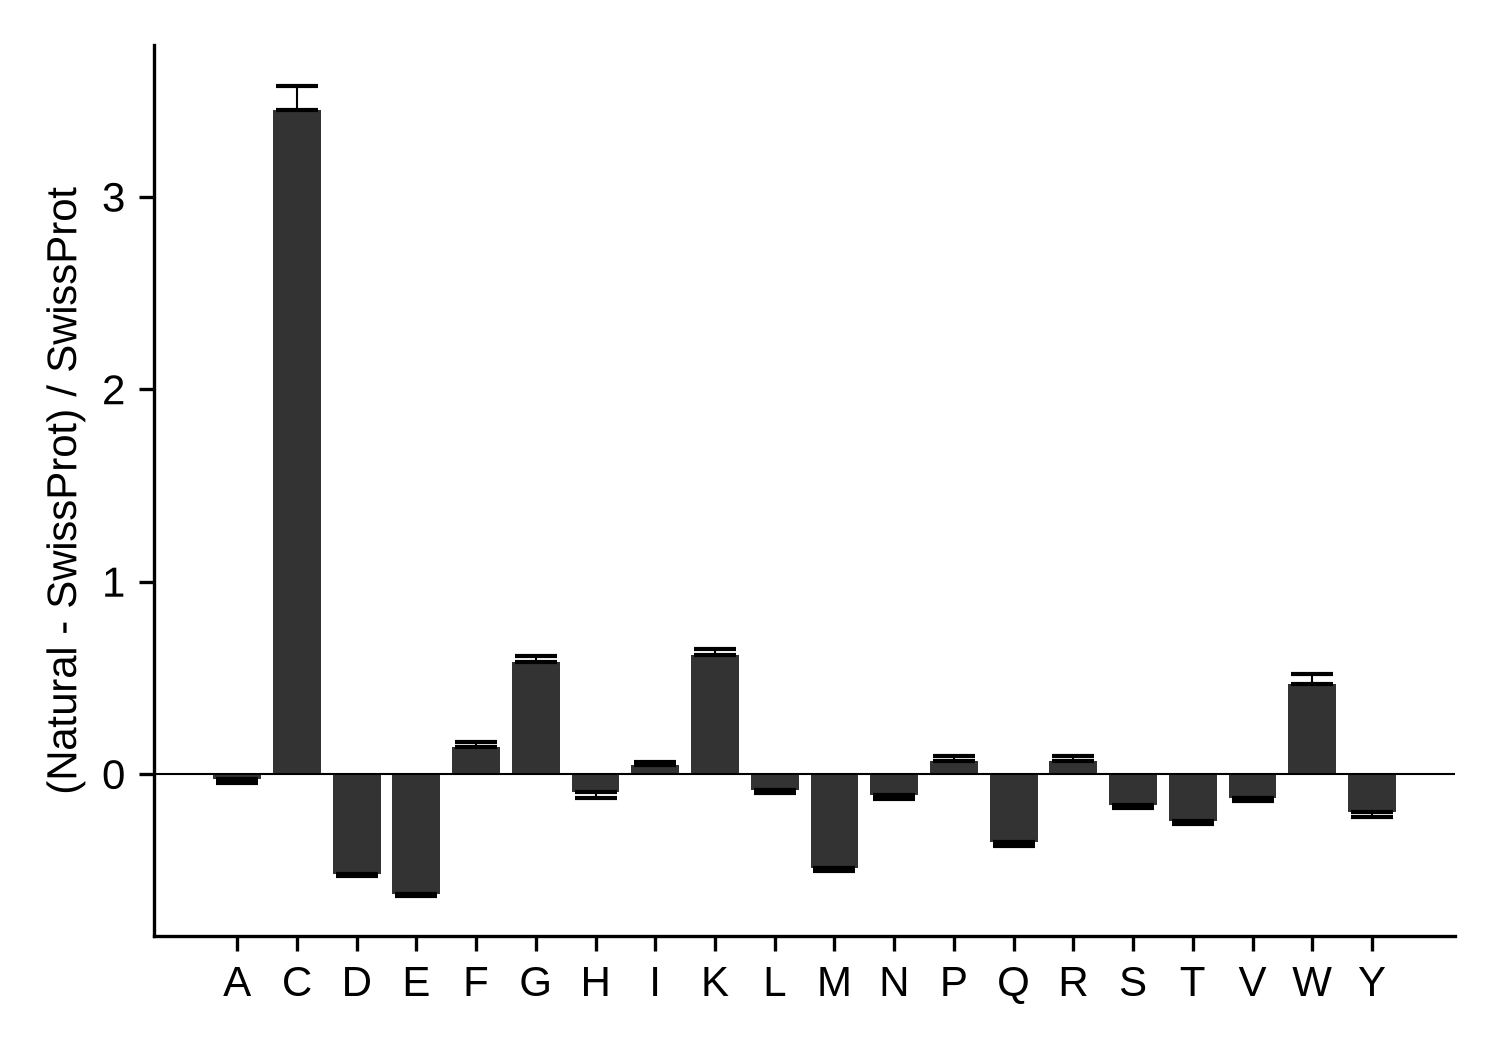

The data file committed next to this chart (first rows):
test_name, effect, pvalue, test_result
A, -0.02649, 0.0477, Not significant
C, 3.448, 0.0, Enriched
D, -0.518, 0.0, Depleted
E, -0.6223, 0.0, Depleted
F, 0.14, 0.0, Enriched
G, 0.5837, 0.0, Enriched
H, -0.09343, 0.0, Depleted
I, 0.04438, 0.0027, Not significant
K, 0.6206, 0.0, Enriched
L, -0.08109, 0.0, Depleted
M, -0.4863, 0.0, Depleted
N, -0.1096, 0.0, Depleted
P, 0.06601, 0.0, Enriched
Q, -0.3526, 0.0, Depleted
R, 0.06487, 0.0, Enriched
S, -0.1596, 0.0, Depleted
T, -0.2425, 0.0, Depleted
V, -0.1257, 0.0, Depleted
W, 0.4687, 0.0, Enriched
Y, -0.1979, 0.0, Depleted
Aromatic, 0.05964, 0.0, Enriched
Charged, -0.1228, 0.0, Depleted
Positively charged, 0.3549, 0.0, Enriched
Negatively charged, -0.5759, 0.0, Depleted
Polar (Zimmerman), 0.1346, 0.0, Enriched
Hydrophobic (Eisenberg), 0.07783, 0.0, Enriched
Hydrophobic (Kyte-Doolittle), 0.03131, 0.0, Enriched
Hydrophobic (Fauchere-Pliska), -0.1413, 0.0, Depleted
Exposed (Janin), -0.02806, 0.0, Depleted
Flexible (Vihinen), 0.0604, 0.0, Enriched
High interface propencity (Jones-Thornto…, -0.04591, 0.0, Depleted
High solvation potenential (Jones-Thornt…, 0.03339, 0.0, Enriched
Frequent in alpha helices (Nagano), 0.1055, 0.0, Enriched
Frequent in beta sheets (Nagano), -0.03536, 0.0, Depleted
Frequent in coils (Nagano), -0.1202, 0.0, Depleted
High linker propensity (George-Heringa), -0.05842, 0.0, Depleted
Disorder promoting (Dunker), 0.01022, 0.0141, Not significant
Order promoting (Dunker), 0.08548, 0.0, Enriched
Bulky (Zimmerman), -0.1759, 0.0, Depleted
Large (Dawson), -0.07225, 0.0, Depleted
